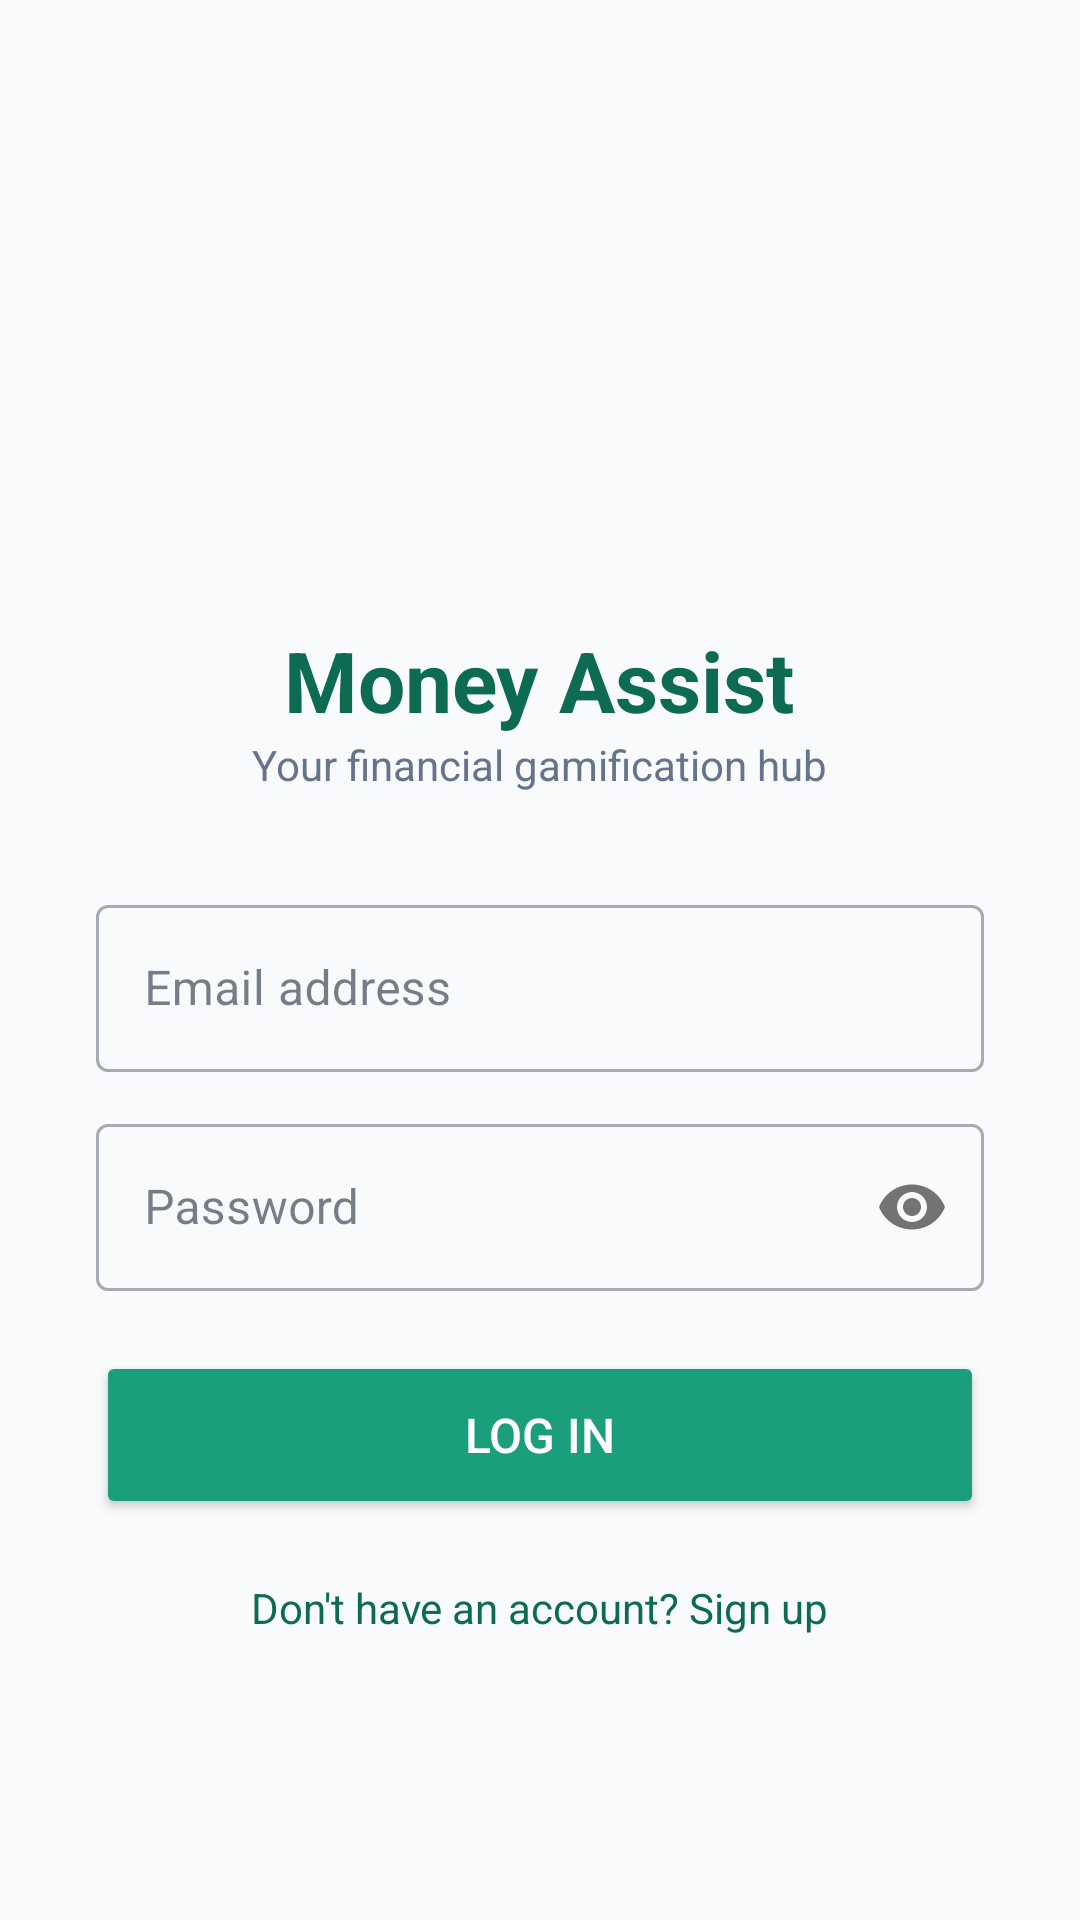

Reconstruct the res/layout file that produces this screen, plus the resources it refers to.
<!-- AndroidManifest.xml: application theme Theme.MoneyAssist -->
<!-- res/layout/activity_login.xml -->
<?xml version="1.0" encoding="utf-8"?>
<ScrollView xmlns:android="http://schemas.android.com/apk/res/android"
    android:layout_width="match_parent"
    android:layout_height="match_parent"
    android:background="@color/bg_page"
    android:fillViewport="true">

    <LinearLayout
        android:layout_width="match_parent"
        android:layout_height="wrap_content"
        android:orientation="vertical"
        android:gravity="center_horizontal"
        android:padding="32dp">

        
        <ImageView
            android:id="@+id/iv_logo"
            android:layout_width="120dp"
            android:layout_height="120dp"
            android:layout_marginTop="40dp"
            android:contentDescription="Money Assist logo"
            android:scaleType="fitCenter"
            android:src="@drawable/logo_money_assist"/>

        <TextView
            android:id="@+id/tv_app_title"
            android:layout_width="wrap_content"
            android:layout_height="wrap_content"
            android:layout_marginTop="16dp"
            android:text="Money Assist"
            android:textSize="28sp"
            android:textStyle="bold"
            android:textColor="@color/green_dark"/>

        <TextView
            android:layout_width="wrap_content"
            android:layout_height="wrap_content"
            android:layout_marginBottom="32dp"
            android:text="Your financial gamification hub"
            android:textSize="14sp"
            android:textColor="@color/text_secondary"/>

        
        <com.google.android.material.textfield.TextInputLayout
            android:id="@+id/til_username"
            style="@style/Widget.MaterialComponents.TextInputLayout.OutlinedBox"
            android:layout_width="match_parent"
            android:layout_height="wrap_content"
            android:hint="Username"
            android:visibility="gone"
            android:layout_marginBottom="12dp">
            <com.google.android.material.textfield.TextInputEditText
                android:id="@+id/et_username"
                android:layout_width="match_parent"
                android:layout_height="wrap_content"
                android:textColor="@color/text_secondary"
                android:inputType="textPersonName"/>
        </com.google.android.material.textfield.TextInputLayout>

        
        <com.google.android.material.textfield.TextInputLayout
            android:id="@+id/til_email"
            style="@style/Widget.MaterialComponents.TextInputLayout.OutlinedBox"
            android:layout_width="match_parent"
            android:layout_height="wrap_content"
            android:hint="Email address"
            android:textColor="@color/text_secondary"
            android:layout_marginBottom="12dp">
            <com.google.android.material.textfield.TextInputEditText
                android:id="@+id/et_email"
                android:layout_width="match_parent"
                android:layout_height="wrap_content"
                android:textColor="@color/text_secondary"
                android:inputType="textEmailAddress"/>
        </com.google.android.material.textfield.TextInputLayout>

        
        <com.google.android.material.textfield.TextInputLayout
            android:id="@+id/til_password"
            style="@style/Widget.MaterialComponents.TextInputLayout.OutlinedBox"
            android:layout_width="match_parent"
            android:layout_height="wrap_content"
            android:hint="Password"
            android:layout_marginBottom="12dp"
            app:passwordToggleEnabled="true"
            xmlns:app="http://schemas.android.com/apk/res-auto">
            <com.google.android.material.textfield.TextInputEditText
                android:id="@+id/et_password"
                android:textColor="@color/text_secondary"
                android:layout_width="match_parent"
                android:layout_height="wrap_content"
                android:inputType="textPassword"/>
        </com.google.android.material.textfield.TextInputLayout>

        
        <com.google.android.material.textfield.TextInputLayout
            android:id="@+id/til_confirm_password"
            style="@style/Widget.MaterialComponents.TextInputLayout.OutlinedBox"
            android:layout_width="match_parent"
            android:layout_height="wrap_content"
            android:hint="Confirm password"
            android:visibility="gone"
            android:layout_marginBottom="12dp">
            <com.google.android.material.textfield.TextInputEditText
                android:id="@+id/et_confirm_password"
                android:layout_width="match_parent"
                android:layout_height="wrap_content"
                android:textColor="@color/text_secondary"
                android:inputType="textPassword"/>
        </com.google.android.material.textfield.TextInputLayout>

        
        <TextView
            android:id="@+id/tv_error"
            android:layout_width="match_parent"
            android:layout_height="wrap_content"
            android:layout_marginBottom="8dp"
            android:textColor="#DC2626"
            android:textSize="13sp"
            android:visibility="gone"/>

        <ProgressBar
            android:id="@+id/progress_bar"
            android:layout_width="wrap_content"
            android:layout_height="wrap_content"
            android:layout_marginBottom="8dp"
            android:visibility="gone"/>

        <Button
            android:id="@+id/btn_login"
            android:layout_width="match_parent"
            android:layout_height="56dp"
            android:layout_marginTop="8dp"
            android:text="Log In"
            android:backgroundTint="@color/green_primary"
            android:textColor="@color/white"
            android:textSize="16sp"/>

        <TextView
            android:id="@+id/tv_toggle_mode"
            android:layout_width="wrap_content"
            android:layout_height="wrap_content"
            android:layout_marginTop="20dp"
            android:text="Don't have an account? Sign up"
            android:textColor="@color/green_dark"
            android:textSize="14sp"/>

    </LinearLayout>
</ScrollView>
<!-- resources referenced by this layout -->
<resources>
  <color name="bg_page">#F8FAFC</color>
  <color name="green_dark">#0D6B53</color>
  <color name="green_primary">#1A9E7C</color>
  <color name="text_secondary">#64748B</color>
  <color name="white">#FFFFFF</color>
  <style name="Theme.MoneyAssist" parent="Theme.MaterialComponents.DayNight.NoActionBar">
          <item name="colorPrimary">@color/green_primary</item>
          <item name="colorPrimaryVariant">@color/green_dark</item>
          <item name="colorOnPrimary">@color/white</item>
          <item name="colorSecondary">@color/yellow_accent</item>
          <item name="colorOnSecondary">@color/text_primary</item>
          <item name="colorSurface">@color/bg_card</item>
          <item name="colorOnSurface">@color/text_primary</item>
          <item name="android:windowBackground">@color/bg_page</item>
          <item name="android:statusBarColor">@color/green_dark</item>
  
          
          <item name="bottomNavigationStyle">@style/Widget.MoneyAssist.BottomNav</item>
      </style>
  <color name="yellow_accent">#F59E0B</color>
  <color name="text_primary">#1E293B</color>
  <color name="bg_card">#FFFFFF</color>
  <style name="Widget.MoneyAssist.BottomNav" parent="Widget.MaterialComponents.BottomNavigationView">
          <item name="itemIconTint">@color/bottom_nav_selector</item>
          <item name="itemTextColor">@color/bottom_nav_selector</item>
          <item name="backgroundTint">@color/white</item>
      </style>
</resources>
